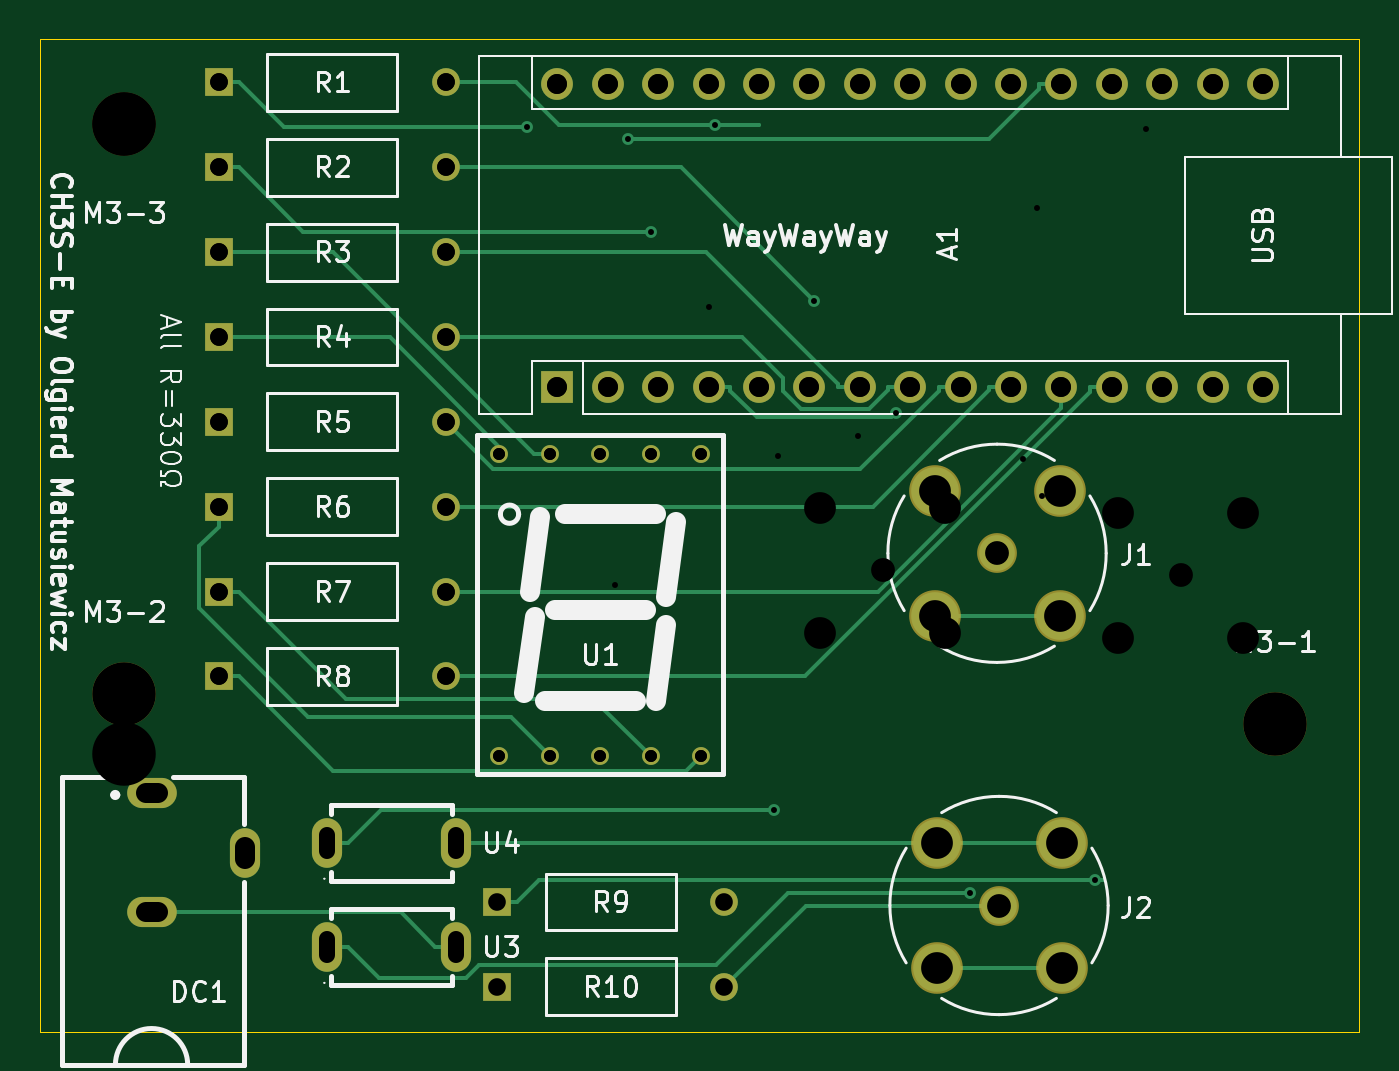
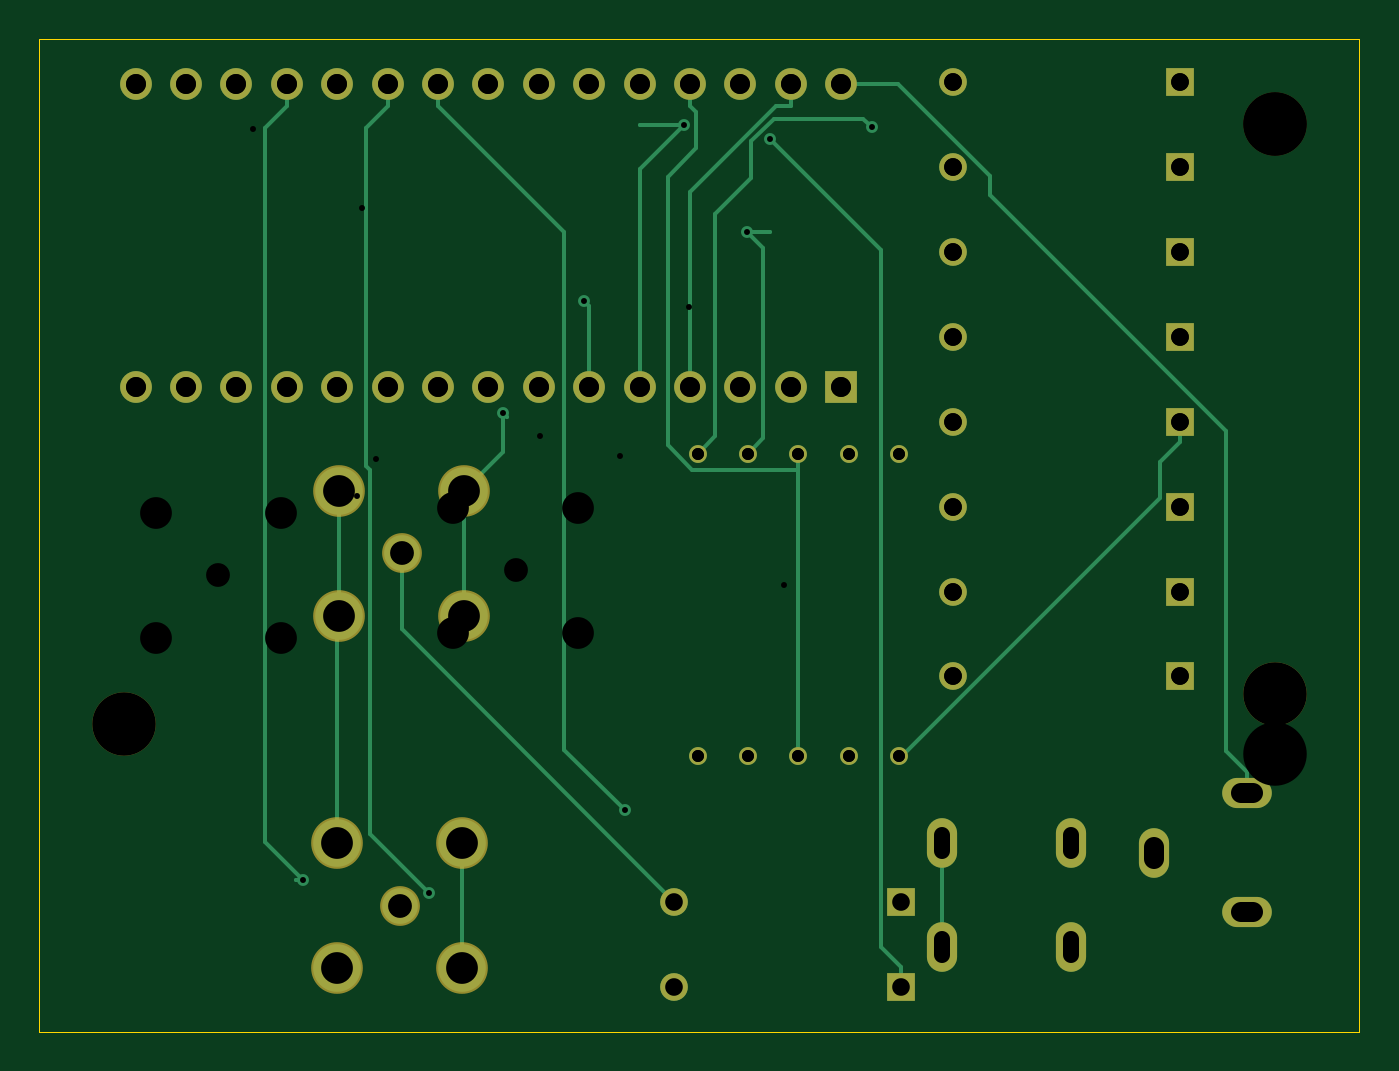
Circuit board: 13 layer files. Board 66.5 x 50.0 mm.
- bottom_copper: MCU Project-B_Cu.gbr (11293 bytes)
- bottom_mask: MCU Project-B_Mask.gbr (3282 bytes)
- paste: MCU Project-B_Paste.gbr (494 bytes)
- bottom_silk: MCU Project-B_Silkscreen.gbr (495 bytes)
- outline: MCU Project-Edge_Cuts.gbr (651 bytes)
- top_copper: MCU Project-F_Cu.gbr (11979 bytes)
- top_mask: MCU Project-F_Mask.gbr (3282 bytes)
- paste: MCU Project-F_Paste.gbr (494 bytes)
- top_silk: MCU Project-F_Silkscreen.gbr (52659 bytes)
- drill: MCU Project-NPTH-drl.gbr (689 bytes)
- drill: MCU Project-NPTH.drl (415 bytes)
- drill: MCU Project-PTH-drl.gbr (3796 bytes)
- drill: MCU Project-PTH.drl (2211 bytes)

=== bottom_copper: MCU Project-B_Cu.gbr (11293 bytes, source omitted) ===
=== bottom_mask: MCU Project-B_Mask.gbr ===
%TF.GenerationSoftware,KiCad,Pcbnew,9.0.6-9.0.6~ubuntu24.04.1*%
%TF.CreationDate,2026-01-10T16:19:20-08:00*%
%TF.ProjectId,MCU Project,4d435520-5072-46f6-9a65-63742e6b6963,rev?*%
%TF.SameCoordinates,Original*%
%TF.FileFunction,Soldermask,Bot*%
%TF.FilePolarity,Negative*%
%FSLAX46Y46*%
G04 Gerber Fmt 4.6, Leading zero omitted, Abs format (unit mm)*
G04 Created by KiCad (PCBNEW 9.0.6-9.0.6~ubuntu24.04.1) date 2026-01-10 16:19:20*
%MOMM*%
%LPD*%
G01*
G04 APERTURE LIST*
%ADD10R,1.397000X1.397000*%
%ADD11C,1.397000*%
%ADD12O,1.520000X2.500000*%
%ADD13C,3.200000*%
%ADD14C,2.004000*%
%ADD15C,2.604000*%
%ADD16O,2.500000X1.520000*%
%ADD17R,1.600000X1.600000*%
%ADD18O,1.600000X1.600000*%
%ADD19C,0.900000*%
G04 APERTURE END LIST*
D10*
%TO.C,R10*%
X126820000Y-123750000D03*
D11*
X138250000Y-123750000D03*
%TD*%
D10*
%TO.C,R9*%
X126820000Y-119473400D03*
D11*
X138250000Y-119473400D03*
%TD*%
D10*
%TO.C,R1*%
X112785000Y-78170200D03*
D11*
X124215000Y-78170200D03*
%TD*%
D10*
%TO.C,R7*%
X112785000Y-103829800D03*
D11*
X124215000Y-103829800D03*
%TD*%
D12*
%TO.C,U4*%
X118250000Y-116500000D03*
X124750000Y-116500000D03*
%TD*%
D13*
%TO.C,M3-1*%
X166000000Y-110500000D03*
%TD*%
D10*
%TO.C,R3*%
X112785000Y-86723400D03*
D11*
X124215000Y-86723400D03*
%TD*%
D14*
%TO.C,J2*%
X152100000Y-119650000D03*
D15*
X148950000Y-116500000D03*
X148950000Y-122800000D03*
X155250000Y-116500000D03*
X155250000Y-122800000D03*
%TD*%
D16*
%TO.C,DC1*%
X109400000Y-114000000D03*
X109400000Y-120000000D03*
D12*
X114100000Y-117000000D03*
%TD*%
D10*
%TO.C,R5*%
X112785000Y-95276600D03*
D11*
X124215000Y-95276600D03*
%TD*%
D13*
%TO.C,M3-2*%
X108000000Y-109000000D03*
%TD*%
D17*
%TO.C,A1*%
X129840000Y-93500000D03*
D18*
X132380000Y-93500000D03*
X134920000Y-93500000D03*
X137460000Y-93500000D03*
X140000000Y-93500000D03*
X142540000Y-93500000D03*
X145080000Y-93500000D03*
X147620000Y-93500000D03*
X150160000Y-93500000D03*
X152700000Y-93500000D03*
X155240000Y-93500000D03*
X157780000Y-93500000D03*
X160320000Y-93500000D03*
X162860000Y-93500000D03*
X165400000Y-93500000D03*
X165400000Y-78260000D03*
X162860000Y-78260000D03*
X160320000Y-78260000D03*
X157780000Y-78260000D03*
X155240000Y-78260000D03*
X152700000Y-78260000D03*
X150160000Y-78260000D03*
X147620000Y-78260000D03*
X145080000Y-78260000D03*
X142540000Y-78260000D03*
X140000000Y-78260000D03*
X137460000Y-78260000D03*
X134920000Y-78260000D03*
X132380000Y-78260000D03*
X129840000Y-78260000D03*
%TD*%
D19*
%TO.C,U1*%
X137080000Y-96880000D03*
X134540000Y-96880000D03*
X132000000Y-96880000D03*
X129460000Y-96880000D03*
X126920000Y-96880000D03*
X126920000Y-112120000D03*
X129460000Y-112120000D03*
X132000000Y-112120000D03*
X134540000Y-112120000D03*
X137080000Y-112120000D03*
%TD*%
D14*
%TO.C,J1*%
X152000000Y-101900000D03*
D15*
X148850000Y-98750000D03*
X148850000Y-105050000D03*
X155150000Y-98750000D03*
X155150000Y-105050000D03*
%TD*%
D10*
%TO.C,R2*%
X112785000Y-82446800D03*
D11*
X124215000Y-82446800D03*
%TD*%
D10*
%TO.C,R8*%
X112785000Y-108106400D03*
D11*
X124215000Y-108106400D03*
%TD*%
D10*
%TO.C,R4*%
X112785000Y-91000000D03*
D11*
X124215000Y-91000000D03*
%TD*%
D13*
%TO.C,M3-3*%
X108000000Y-80250000D03*
%TD*%
D10*
%TO.C,R6*%
X112785000Y-99553200D03*
D11*
X124215000Y-99553200D03*
%TD*%
D12*
%TO.C,U3*%
X118250000Y-121750000D03*
X124750000Y-121750000D03*
%TD*%
M02*

=== paste: MCU Project-B_Paste.gbr ===
%TF.GenerationSoftware,KiCad,Pcbnew,9.0.6-9.0.6~ubuntu24.04.1*%
%TF.CreationDate,2026-01-10T16:19:20-08:00*%
%TF.ProjectId,MCU Project,4d435520-5072-46f6-9a65-63742e6b6963,rev?*%
%TF.SameCoordinates,Original*%
%TF.FileFunction,Paste,Bot*%
%TF.FilePolarity,Positive*%
%FSLAX46Y46*%
G04 Gerber Fmt 4.6, Leading zero omitted, Abs format (unit mm)*
G04 Created by KiCad (PCBNEW 9.0.6-9.0.6~ubuntu24.04.1) date 2026-01-10 16:19:20*
%MOMM*%
%LPD*%
G01*
G04 APERTURE LIST*
G04 APERTURE END LIST*
M02*

=== bottom_silk: MCU Project-B_Silkscreen.gbr ===
%TF.GenerationSoftware,KiCad,Pcbnew,9.0.6-9.0.6~ubuntu24.04.1*%
%TF.CreationDate,2026-01-10T16:19:20-08:00*%
%TF.ProjectId,MCU Project,4d435520-5072-46f6-9a65-63742e6b6963,rev?*%
%TF.SameCoordinates,Original*%
%TF.FileFunction,Legend,Bot*%
%TF.FilePolarity,Positive*%
%FSLAX46Y46*%
G04 Gerber Fmt 4.6, Leading zero omitted, Abs format (unit mm)*
G04 Created by KiCad (PCBNEW 9.0.6-9.0.6~ubuntu24.04.1) date 2026-01-10 16:19:20*
%MOMM*%
%LPD*%
G01*
G04 APERTURE LIST*
G04 APERTURE END LIST*
M02*

=== outline: MCU Project-Edge_Cuts.gbr ===
%TF.GenerationSoftware,KiCad,Pcbnew,9.0.6-9.0.6~ubuntu24.04.1*%
%TF.CreationDate,2026-01-10T16:19:20-08:00*%
%TF.ProjectId,MCU Project,4d435520-5072-46f6-9a65-63742e6b6963,rev?*%
%TF.SameCoordinates,Original*%
%TF.FileFunction,Profile,NP*%
%FSLAX46Y46*%
G04 Gerber Fmt 4.6, Leading zero omitted, Abs format (unit mm)*
G04 Created by KiCad (PCBNEW 9.0.6-9.0.6~ubuntu24.04.1) date 2026-01-10 16:19:20*
%MOMM*%
%LPD*%
G01*
G04 APERTURE LIST*
%TA.AperFunction,Profile*%
%ADD10C,0.050000*%
%TD*%
G04 APERTURE END LIST*
D10*
X103750000Y-76000000D02*
X170250000Y-76000000D01*
X170250000Y-126000000D01*
X103750000Y-126000000D01*
X103750000Y-76000000D01*
M02*

=== top_copper: MCU Project-F_Cu.gbr (11979 bytes, source omitted) ===
=== top_mask: MCU Project-F_Mask.gbr ===
%TF.GenerationSoftware,KiCad,Pcbnew,9.0.6-9.0.6~ubuntu24.04.1*%
%TF.CreationDate,2026-01-10T16:19:20-08:00*%
%TF.ProjectId,MCU Project,4d435520-5072-46f6-9a65-63742e6b6963,rev?*%
%TF.SameCoordinates,Original*%
%TF.FileFunction,Soldermask,Top*%
%TF.FilePolarity,Negative*%
%FSLAX46Y46*%
G04 Gerber Fmt 4.6, Leading zero omitted, Abs format (unit mm)*
G04 Created by KiCad (PCBNEW 9.0.6-9.0.6~ubuntu24.04.1) date 2026-01-10 16:19:20*
%MOMM*%
%LPD*%
G01*
G04 APERTURE LIST*
%ADD10R,1.397000X1.397000*%
%ADD11C,1.397000*%
%ADD12O,1.520000X2.500000*%
%ADD13C,3.200000*%
%ADD14C,2.004000*%
%ADD15C,2.604000*%
%ADD16O,2.500000X1.520000*%
%ADD17R,1.600000X1.600000*%
%ADD18O,1.600000X1.600000*%
%ADD19C,0.900000*%
G04 APERTURE END LIST*
D10*
%TO.C,R10*%
X126820000Y-123750000D03*
D11*
X138250000Y-123750000D03*
%TD*%
D10*
%TO.C,R9*%
X126820000Y-119473400D03*
D11*
X138250000Y-119473400D03*
%TD*%
D10*
%TO.C,R1*%
X112785000Y-78170200D03*
D11*
X124215000Y-78170200D03*
%TD*%
D10*
%TO.C,R7*%
X112785000Y-103829800D03*
D11*
X124215000Y-103829800D03*
%TD*%
D12*
%TO.C,U4*%
X118250000Y-116500000D03*
X124750000Y-116500000D03*
%TD*%
D13*
%TO.C,M3-1*%
X166000000Y-110500000D03*
%TD*%
D10*
%TO.C,R3*%
X112785000Y-86723400D03*
D11*
X124215000Y-86723400D03*
%TD*%
D14*
%TO.C,J2*%
X152100000Y-119650000D03*
D15*
X148950000Y-116500000D03*
X148950000Y-122800000D03*
X155250000Y-116500000D03*
X155250000Y-122800000D03*
%TD*%
D16*
%TO.C,DC1*%
X109400000Y-114000000D03*
X109400000Y-120000000D03*
D12*
X114100000Y-117000000D03*
%TD*%
D10*
%TO.C,R5*%
X112785000Y-95276600D03*
D11*
X124215000Y-95276600D03*
%TD*%
D13*
%TO.C,M3-2*%
X108000000Y-109000000D03*
%TD*%
D17*
%TO.C,A1*%
X129840000Y-93500000D03*
D18*
X132380000Y-93500000D03*
X134920000Y-93500000D03*
X137460000Y-93500000D03*
X140000000Y-93500000D03*
X142540000Y-93500000D03*
X145080000Y-93500000D03*
X147620000Y-93500000D03*
X150160000Y-93500000D03*
X152700000Y-93500000D03*
X155240000Y-93500000D03*
X157780000Y-93500000D03*
X160320000Y-93500000D03*
X162860000Y-93500000D03*
X165400000Y-93500000D03*
X165400000Y-78260000D03*
X162860000Y-78260000D03*
X160320000Y-78260000D03*
X157780000Y-78260000D03*
X155240000Y-78260000D03*
X152700000Y-78260000D03*
X150160000Y-78260000D03*
X147620000Y-78260000D03*
X145080000Y-78260000D03*
X142540000Y-78260000D03*
X140000000Y-78260000D03*
X137460000Y-78260000D03*
X134920000Y-78260000D03*
X132380000Y-78260000D03*
X129840000Y-78260000D03*
%TD*%
D19*
%TO.C,U1*%
X137080000Y-96880000D03*
X134540000Y-96880000D03*
X132000000Y-96880000D03*
X129460000Y-96880000D03*
X126920000Y-96880000D03*
X126920000Y-112120000D03*
X129460000Y-112120000D03*
X132000000Y-112120000D03*
X134540000Y-112120000D03*
X137080000Y-112120000D03*
%TD*%
D14*
%TO.C,J1*%
X152000000Y-101900000D03*
D15*
X148850000Y-98750000D03*
X148850000Y-105050000D03*
X155150000Y-98750000D03*
X155150000Y-105050000D03*
%TD*%
D10*
%TO.C,R2*%
X112785000Y-82446800D03*
D11*
X124215000Y-82446800D03*
%TD*%
D10*
%TO.C,R8*%
X112785000Y-108106400D03*
D11*
X124215000Y-108106400D03*
%TD*%
D10*
%TO.C,R4*%
X112785000Y-91000000D03*
D11*
X124215000Y-91000000D03*
%TD*%
D13*
%TO.C,M3-3*%
X108000000Y-80250000D03*
%TD*%
D10*
%TO.C,R6*%
X112785000Y-99553200D03*
D11*
X124215000Y-99553200D03*
%TD*%
D12*
%TO.C,U3*%
X118250000Y-121750000D03*
X124750000Y-121750000D03*
%TD*%
M02*

=== paste: MCU Project-F_Paste.gbr ===
%TF.GenerationSoftware,KiCad,Pcbnew,9.0.6-9.0.6~ubuntu24.04.1*%
%TF.CreationDate,2026-01-10T16:19:20-08:00*%
%TF.ProjectId,MCU Project,4d435520-5072-46f6-9a65-63742e6b6963,rev?*%
%TF.SameCoordinates,Original*%
%TF.FileFunction,Paste,Top*%
%TF.FilePolarity,Positive*%
%FSLAX46Y46*%
G04 Gerber Fmt 4.6, Leading zero omitted, Abs format (unit mm)*
G04 Created by KiCad (PCBNEW 9.0.6-9.0.6~ubuntu24.04.1) date 2026-01-10 16:19:20*
%MOMM*%
%LPD*%
G01*
G04 APERTURE LIST*
G04 APERTURE END LIST*
M02*

=== top_silk: MCU Project-F_Silkscreen.gbr (52659 bytes, source omitted) ===
=== drill: MCU Project-NPTH-drl.gbr ===
%TF.GenerationSoftware,KiCad,Pcbnew,9.0.6-9.0.6~ubuntu24.04.1*%
%TF.CreationDate,2026-01-10T16:19:16-08:00*%
%TF.ProjectId,MCU Project,4d435520-5072-46f6-9a65-63742e6b6963,rev?*%
%TF.SameCoordinates,Original*%
%TF.FileFunction,NonPlated,1,2,NPTH,Drill*%
%TF.FilePolarity,Positive*%
%FSLAX46Y46*%
G04 Gerber Fmt 4.6, Leading zero omitted, Abs format (unit mm)*
G04 Created by KiCad (PCBNEW 9.0.6-9.0.6~ubuntu24.04.1) date 2026-01-10 16:19:16*
%MOMM*%
%LPD*%
G01*
G04 APERTURE LIST*
%TA.AperFunction,ComponentDrill*%
%ADD10C,3.200000*%
%TD*%
G04 APERTURE END LIST*
D10*
%TO.C,M3-3*%
X108000000Y-80250000D03*
%TO.C,M3-2*%
X108000000Y-109000000D03*
%TO.C,M3-1*%
X166000000Y-110500000D03*
M02*

=== drill: MCU Project-NPTH.drl ===
M48
; DRILL file {KiCad 9.0.6-9.0.6~ubuntu24.04.1} date 2026-01-09T17:07:18-0800
; FORMAT={-:-/ absolute / metric / decimal}
; #@! TF.CreationDate,2026-01-09T17:07:18-08:00
; #@! TF.GenerationSoftware,Kicad,Pcbnew,9.0.6-9.0.6~ubuntu24.04.1
; #@! TF.FileFunction,NonPlated,1,2,NPTH
FMAT,2
METRIC
; #@! TA.AperFunction,NonPlated,NPTH,ComponentDrill
T1C3.200
%
G90
G05
T1
X108.0Y-80.25
X108.0Y-112.0
X175.0Y-97.25
M30

=== drill: MCU Project-PTH-drl.gbr ===
%TF.GenerationSoftware,KiCad,Pcbnew,9.0.6-9.0.6~ubuntu24.04.1*%
%TF.CreationDate,2026-01-10T16:19:16-08:00*%
%TF.ProjectId,MCU Project,4d435520-5072-46f6-9a65-63742e6b6963,rev?*%
%TF.SameCoordinates,Original*%
%TF.FileFunction,Plated,1,2,PTH,Mixed*%
%TF.FilePolarity,Positive*%
%FSLAX46Y46*%
G04 Gerber Fmt 4.6, Leading zero omitted, Abs format (unit mm)*
G04 Created by KiCad (PCBNEW 9.0.6-9.0.6~ubuntu24.04.1) date 2026-01-10 16:19:16*
%MOMM*%
%LPD*%
G01*
G04 APERTURE LIST*
%TA.AperFunction,ViaDrill*%
%ADD10C,0.300000*%
%TD*%
%TA.AperFunction,ComponentDrill*%
%ADD11C,0.599999*%
%TD*%
G04 aperture for slot hole*
%TA.AperFunction,ComponentDrill*%
%ADD12C,0.799998*%
%TD*%
%TA.AperFunction,ComponentDrill*%
%ADD13C,0.889000*%
%TD*%
G04 aperture for slot hole*
%TA.AperFunction,ComponentDrill*%
%ADD14C,0.999998*%
%TD*%
%TA.AperFunction,ComponentDrill*%
%ADD15C,1.000000*%
%TD*%
%TA.AperFunction,ComponentDrill*%
%ADD16C,1.200000*%
%TD*%
%TA.AperFunction,ComponentDrill*%
%ADD17C,1.600000*%
%TD*%
G04 APERTURE END LIST*
D10*
X128300000Y-80432500D03*
X133412000Y-81043000D03*
X134585500Y-85690700D03*
X137768800Y-80309300D03*
X140750300Y-114861200D03*
X142800000Y-89187500D03*
X146902500Y-94828300D03*
X150625000Y-119014500D03*
X156961500Y-118379000D03*
D11*
%TO.C,U1*%
X126920000Y-96880000D03*
X126920000Y-112120000D03*
X129460000Y-96880000D03*
X129460000Y-112120000D03*
X132000000Y-96880000D03*
X132000000Y-112120000D03*
X134540000Y-96880000D03*
X134540000Y-112120000D03*
X137080000Y-96880000D03*
X137080000Y-112120000D03*
D12*
%TO.C,U4*%
X118250000Y-116100001D02*
X118250000Y-116899999D01*
%TO.C,U3*%
X118250000Y-121350001D02*
X118250000Y-122149999D01*
%TO.C,U4*%
X124750000Y-116100001D02*
X124750000Y-116899999D01*
%TO.C,U3*%
X124750000Y-121350001D02*
X124750000Y-122149999D01*
D13*
%TO.C,R1*%
X112785000Y-78170200D03*
%TO.C,R2*%
X112785000Y-82446800D03*
%TO.C,R3*%
X112785000Y-86723400D03*
%TO.C,R4*%
X112785000Y-91000000D03*
%TO.C,R5*%
X112785000Y-95276600D03*
%TO.C,R6*%
X112785000Y-99553200D03*
%TO.C,R7*%
X112785000Y-103829800D03*
%TO.C,R8*%
X112785000Y-108106400D03*
%TO.C,R1*%
X124215000Y-78170200D03*
%TO.C,R2*%
X124215000Y-82446800D03*
%TO.C,R3*%
X124215000Y-86723400D03*
%TO.C,R4*%
X124215000Y-91000000D03*
%TO.C,R5*%
X124215000Y-95276600D03*
%TO.C,R6*%
X124215000Y-99553200D03*
%TO.C,R7*%
X124215000Y-103829800D03*
%TO.C,R8*%
X124215000Y-108106400D03*
%TO.C,R9*%
X126820000Y-119473400D03*
%TO.C,R10*%
X126820000Y-123750000D03*
%TO.C,R9*%
X138250000Y-119473400D03*
%TO.C,R10*%
X138250000Y-123750000D03*
D14*
%TO.C,DC1*%
X109100001Y-114000000D02*
X109699999Y-114000000D01*
X109100001Y-120000000D02*
X109699999Y-120000000D01*
X114100000Y-116700001D02*
X114100000Y-117299999D01*
D15*
%TO.C,A1*%
X129840000Y-78260000D03*
X129840000Y-93500000D03*
X132380000Y-78260000D03*
X132380000Y-93500000D03*
X134920000Y-78260000D03*
X134920000Y-93500000D03*
X137460000Y-78260000D03*
X137460000Y-93500000D03*
X140000000Y-78260000D03*
X140000000Y-93500000D03*
X142540000Y-78260000D03*
X142540000Y-93500000D03*
X145080000Y-78260000D03*
X145080000Y-93500000D03*
X147620000Y-78260000D03*
X147620000Y-93500000D03*
X150160000Y-78260000D03*
X150160000Y-93500000D03*
X152700000Y-78260000D03*
X152700000Y-93500000D03*
X155240000Y-78260000D03*
X155240000Y-93500000D03*
X157780000Y-78260000D03*
X157780000Y-93500000D03*
X160320000Y-78260000D03*
X160320000Y-93500000D03*
X162860000Y-78260000D03*
X162860000Y-93500000D03*
X165400000Y-78260000D03*
X165400000Y-93500000D03*
D16*
%TO.C,J1*%
X152000000Y-101900000D03*
%TO.C,J2*%
X152100000Y-119650000D03*
D17*
%TO.C,J1*%
X148850000Y-98750000D03*
X148850000Y-105050000D03*
%TO.C,J2*%
X148950000Y-116500000D03*
X148950000Y-122800000D03*
%TO.C,J1*%
X155150000Y-98750000D03*
X155150000Y-105050000D03*
%TO.C,J2*%
X155250000Y-116500000D03*
X155250000Y-122800000D03*
M02*

=== drill: MCU Project-PTH.drl ===
M48
; DRILL file {KiCad 9.0.6-9.0.6~ubuntu24.04.1} date 2026-01-09T17:07:18-0800
; FORMAT={-:-/ absolute / metric / decimal}
; #@! TF.CreationDate,2026-01-09T17:07:18-08:00
; #@! TF.GenerationSoftware,Kicad,Pcbnew,9.0.6-9.0.6~ubuntu24.04.1
; #@! TF.FileFunction,Plated,1,2,PTH
FMAT,2
METRIC
; #@! TA.AperFunction,Plated,PTH,ViaDrill
T1C0.300
; #@! TA.AperFunction,Plated,PTH,ComponentDrill
T2C0.600
; #@! TA.AperFunction,Plated,PTH,ComponentDrill
T3C0.800
; #@! TA.AperFunction,Plated,PTH,ComponentDrill
T4C0.889
; #@! TA.AperFunction,Plated,PTH,ComponentDrill
T5C1.000
; #@! TA.AperFunction,Plated,PTH,ComponentDrill
T6C1.000
; #@! TA.AperFunction,Plated,PTH,ComponentDrill
T7C1.200
; #@! TA.AperFunction,Plated,PTH,ComponentDrill
T8C1.600
%
G90
G05
T1
X132.75Y-103.5
X137.5Y-89.5
X140.98Y-97.02
X145.0Y-96.003
X153.3Y-97.131
X154.0Y-84.5
X154.25Y-99.0
X159.5Y-80.5
T2
X126.92Y-96.88
X126.92Y-112.12
X129.46Y-96.88
X129.46Y-112.12
X132.0Y-96.88
X132.0Y-112.12
X134.54Y-96.88
X134.54Y-112.12
X137.08Y-96.88
X137.08Y-112.12
T4
X112.785Y-78.17
X112.785Y-82.447
X112.785Y-86.723
X112.785Y-91.0
X112.785Y-95.277
X112.785Y-99.553
X112.785Y-103.83
X112.785Y-108.106
X124.215Y-78.17
X124.215Y-82.447
X124.215Y-86.723
X124.215Y-91.0
X124.215Y-95.277
X124.215Y-99.553
X124.215Y-103.83
X124.215Y-108.106
T6
X129.84Y-78.26
X129.84Y-93.5
X132.38Y-78.26
X132.38Y-93.5
X134.92Y-78.26
X134.92Y-93.5
X137.46Y-78.26
X137.46Y-93.5
X140.0Y-78.26
X140.0Y-93.5
X142.54Y-78.26
X142.54Y-93.5
X145.08Y-78.26
X145.08Y-93.5
X147.62Y-78.26
X147.62Y-93.5
X150.16Y-78.26
X150.16Y-93.5
X152.7Y-78.26
X152.7Y-93.5
X155.24Y-78.26
X155.24Y-93.5
X157.78Y-78.26
X157.78Y-93.5
X160.32Y-78.26
X160.32Y-93.5
X162.86Y-78.26
X162.86Y-93.5
X165.4Y-78.26
X165.4Y-93.5
T7
X146.25Y-102.75
X161.25Y-103.0
T8
X143.1Y-99.6
X143.1Y-105.9
X149.4Y-99.6
X149.4Y-105.9
X158.1Y-99.85
X158.1Y-106.15
X164.4Y-99.85
X164.4Y-106.15
T3
G00X146.5Y-113.4
M15
G01X146.5Y-112.6
M16
G05
G00X153.0Y-113.4
M15
G01X153.0Y-112.6
M16
G05
G00X155.25Y-112.6
M15
G01X155.25Y-113.4
M16
G05
G00X161.75Y-112.6
M15
G01X161.75Y-113.4
M16
G05
T5
G00X173.7Y-104.5
M15
G01X173.1Y-104.5
M16
G05
G00X173.7Y-110.5
M15
G01X173.1Y-110.5
M16
G05
G00X178.1Y-107.8
M15
G01X178.1Y-107.2
M16
G05
M30
